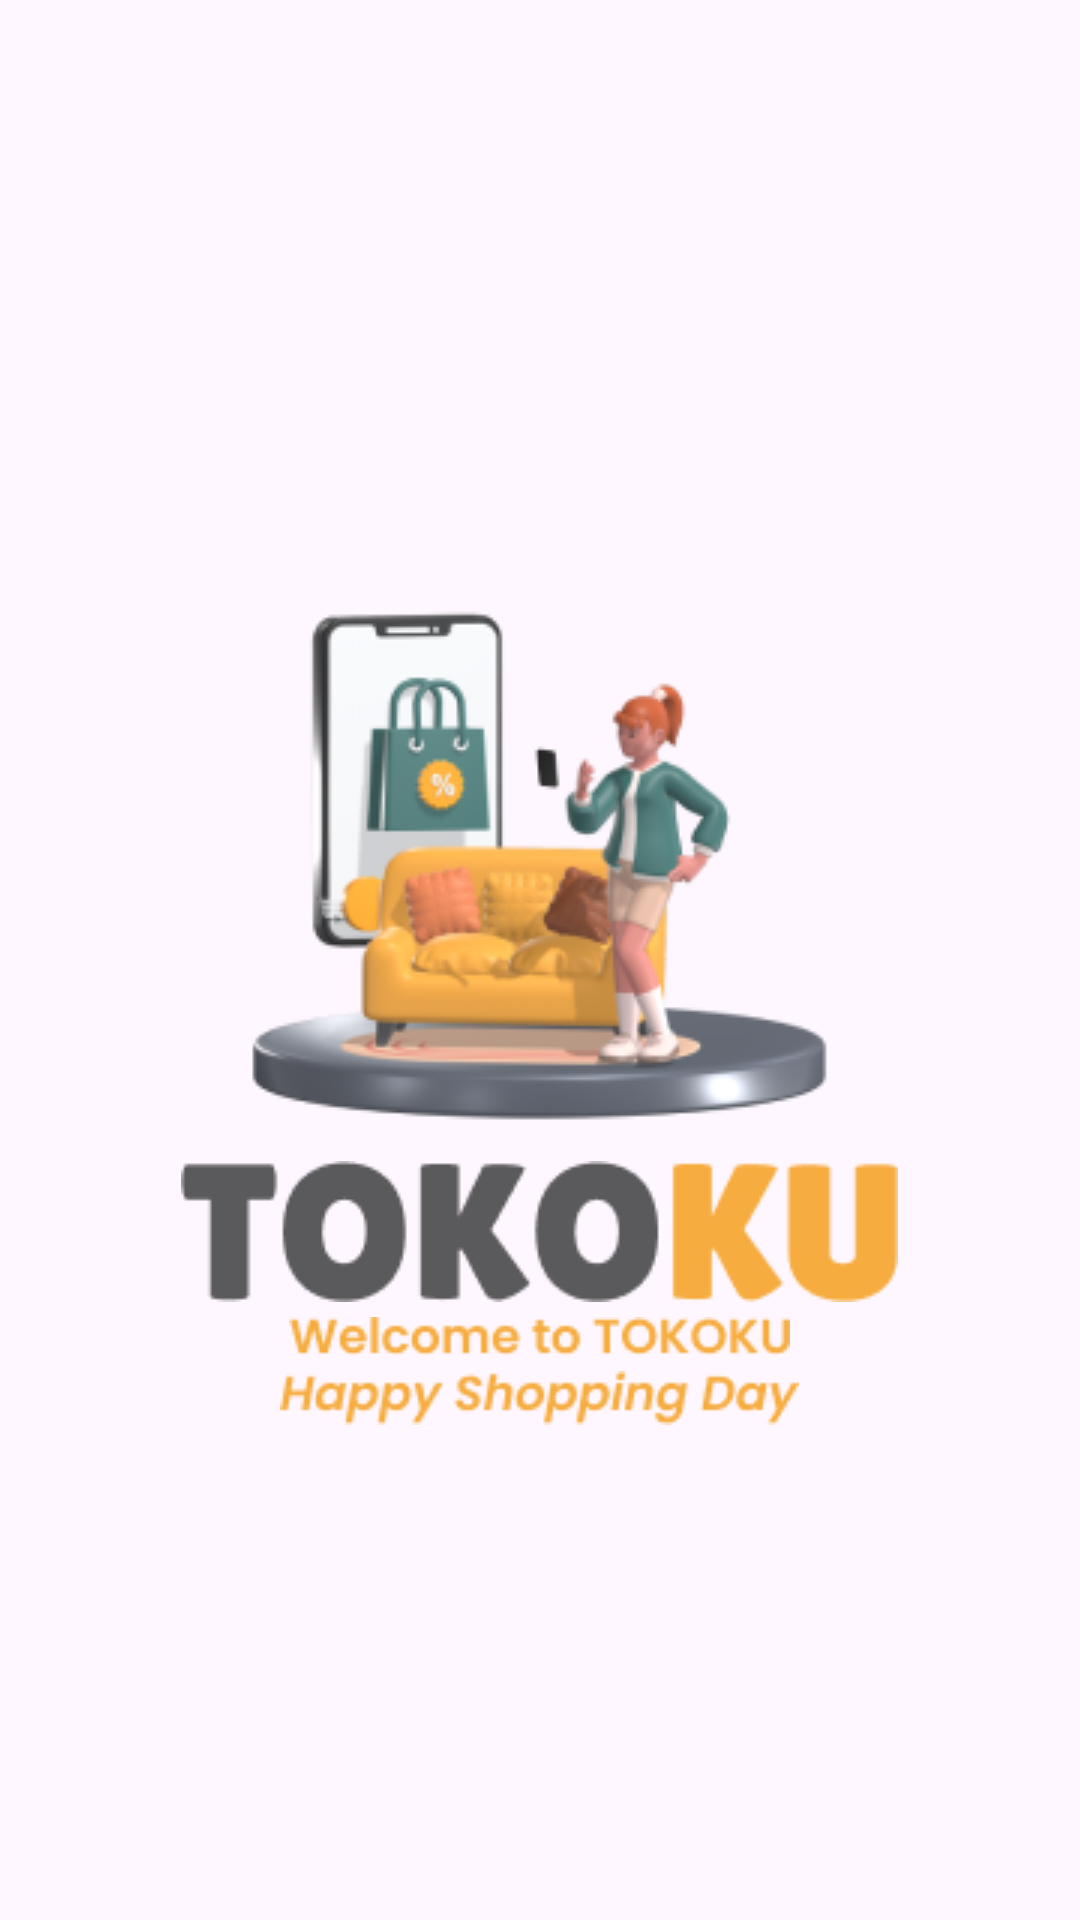

Layout XML and referenced resources for this Android screen:
<!-- AndroidManifest.xml: application theme Theme.MSIBFinalProject2 -->
<!-- res/layout/activity_splash_screen.xml -->
<?xml version="1.0" encoding="utf-8"?>
<LinearLayout xmlns:android="http://schemas.android.com/apk/res/android"
    xmlns:app="http://schemas.android.com/apk/res-auto"
    xmlns:tools="http://schemas.android.com/tools"
    android:layout_width="match_parent"
    android:layout_height="match_parent"
    android:orientation="vertical"
    android:gravity="center"
    tools:context=".SplashScreen">

    <ImageView
        android:layout_width="wrap_content"
        android:layout_height="wrap_content"
        android:layout_gravity="center"
        app:srcCompat="@drawable/splashscreen" />

    <ImageView
        android:layout_width="wrap_content"
        android:layout_height="wrap_content"
        android:layout_gravity="center"
        android:layout_marginTop="5dp"
        app:srcCompat="@drawable/nametokoku" />

    <ImageView
        android:layout_width="wrap_content"
        android:layout_height="wrap_content"
        android:layout_gravity="center"
        android:layout_marginTop="5dp"
        app:srcCompat="@drawable/wtt" />

    <ImageView
        android:layout_width="wrap_content"
        android:layout_height="wrap_content"
        android:layout_gravity="center"
        android:layout_marginTop="5dp"
        app:srcCompat="@drawable/hsd" />
</LinearLayout>
<!-- resources referenced by this layout -->
<resources>
  <!-- drawable hsd: png bitmap (drawable, 2965 bytes) -->
  <!-- drawable nametokoku: png bitmap (drawable, 3681 bytes) -->
  <!-- drawable splashscreen: png bitmap (drawable, 33923 bytes) -->
  <!-- drawable wtt: png bitmap (drawable, 2264 bytes) -->
  <style name="Theme.MSIBFinalProject2" parent="Base.Theme.MSIBFinalProject2" />
  <style name="Base.Theme.MSIBFinalProject2" parent="Theme.Material3.DayNight.NoActionBar">
          
          
      </style>
</resources>
